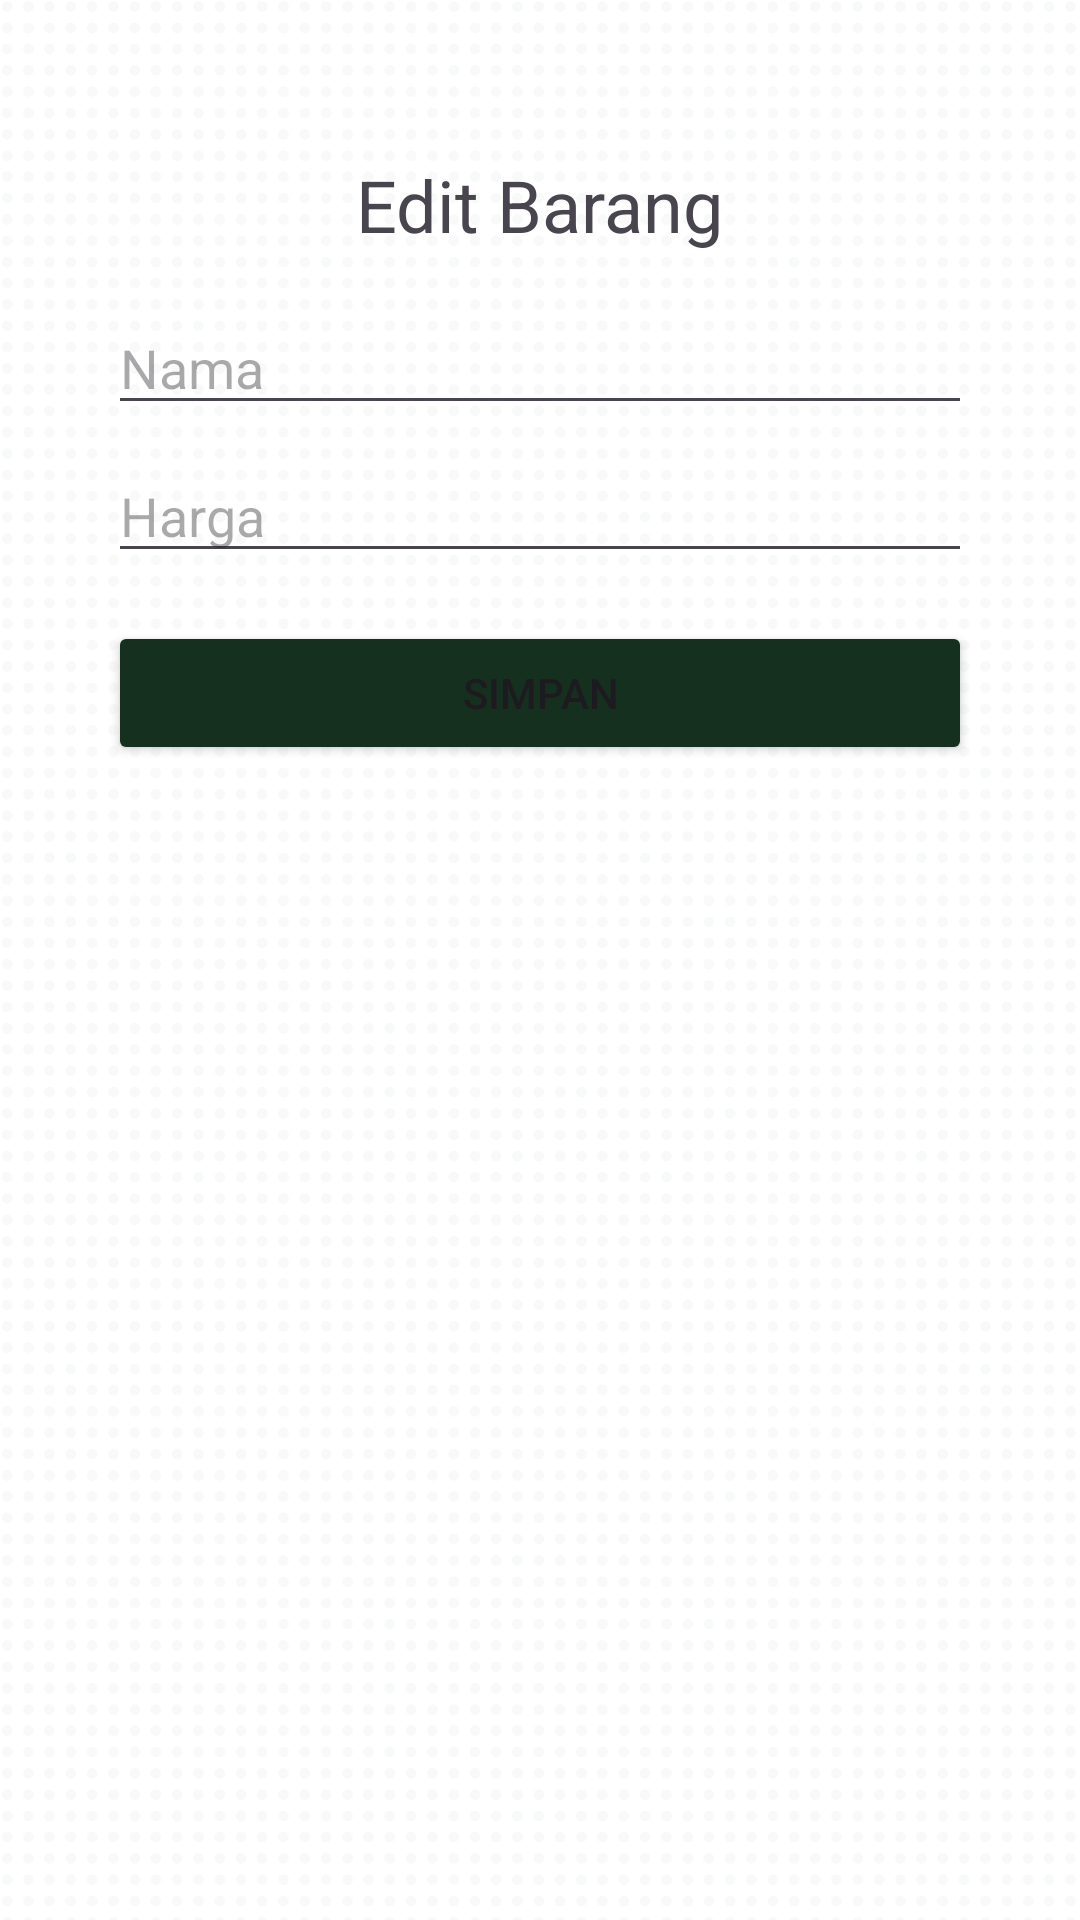

Write the Android layout XML for this screen, with the resource values it uses.
<!-- AndroidManifest.xml: application theme Theme.ApriNew -->
<!-- res/layout/edit_makanan.xml -->
<?xml version="1.0" encoding="utf-8"?>
<LinearLayout xmlns:android="http://schemas.android.com/apk/res/android"
    xmlns:app="http://schemas.android.com/apk/res-auto"
    xmlns:tools="http://schemas.android.com/tools"
    android:layout_width="match_parent"
    android:layout_height="match_parent"
    android:padding="20dp"
    tools:context=".edit_makanan"
    android:background="@drawable/logo3">

    <RelativeLayout
        xmlns:android="http://schemas.android.com/apk/res/android"
        android:layout_width="match_parent"
        android:layout_height="match_parent"
        android:padding="16dp">

        <TextView
            android:id="@+id/txt_EditBarang"
            android:layout_width="wrap_content"
            android:layout_height="wrap_content"
            android:text="Edit Barang"
            android:textSize="24sp"
            android:layout_centerHorizontal="true"
            android:layout_marginTop="16dp"></TextView>

        <EditText
            android:id="@+id/edt_namabarang"
            android:layout_width="match_parent"
            android:layout_height="wrap_content"
            android:layout_below="@id/txt_EditBarang"
            android:layout_marginTop="16dp"
            android:hint="Nama"
            android:inputType="text"></EditText>

        <EditText
            android:id="@+id/edt_hargabarang"
            android:layout_width="match_parent"
            android:layout_height="wrap_content"
            android:layout_below="@id/edt_namabarang"
            android:layout_marginTop="8dp"
            android:hint="Harga"
            android:inputType="numberDecimal"></EditText>

        <Button
            android:id="@+id/btn_Save"
            android:layout_width="match_parent"
            android:layout_height="wrap_content"
            android:layout_below="@id/edt_hargabarang"
            android:layout_marginTop="16dp"
            android:text="Simpan"
            app:backgroundTint="#163020"></Button>

    </RelativeLayout>

</LinearLayout>
<!-- resources referenced by this layout -->
<resources>
  <!-- drawable logo3: png bitmap (drawable, 814927 bytes) -->
  <style name="Theme.ApriNew" parent="Base.Theme.ApriNew" />
  <style name="Base.Theme.ApriNew" parent="Theme.Material3.DayNight.NoActionBar">
          
          
      </style>
</resources>
